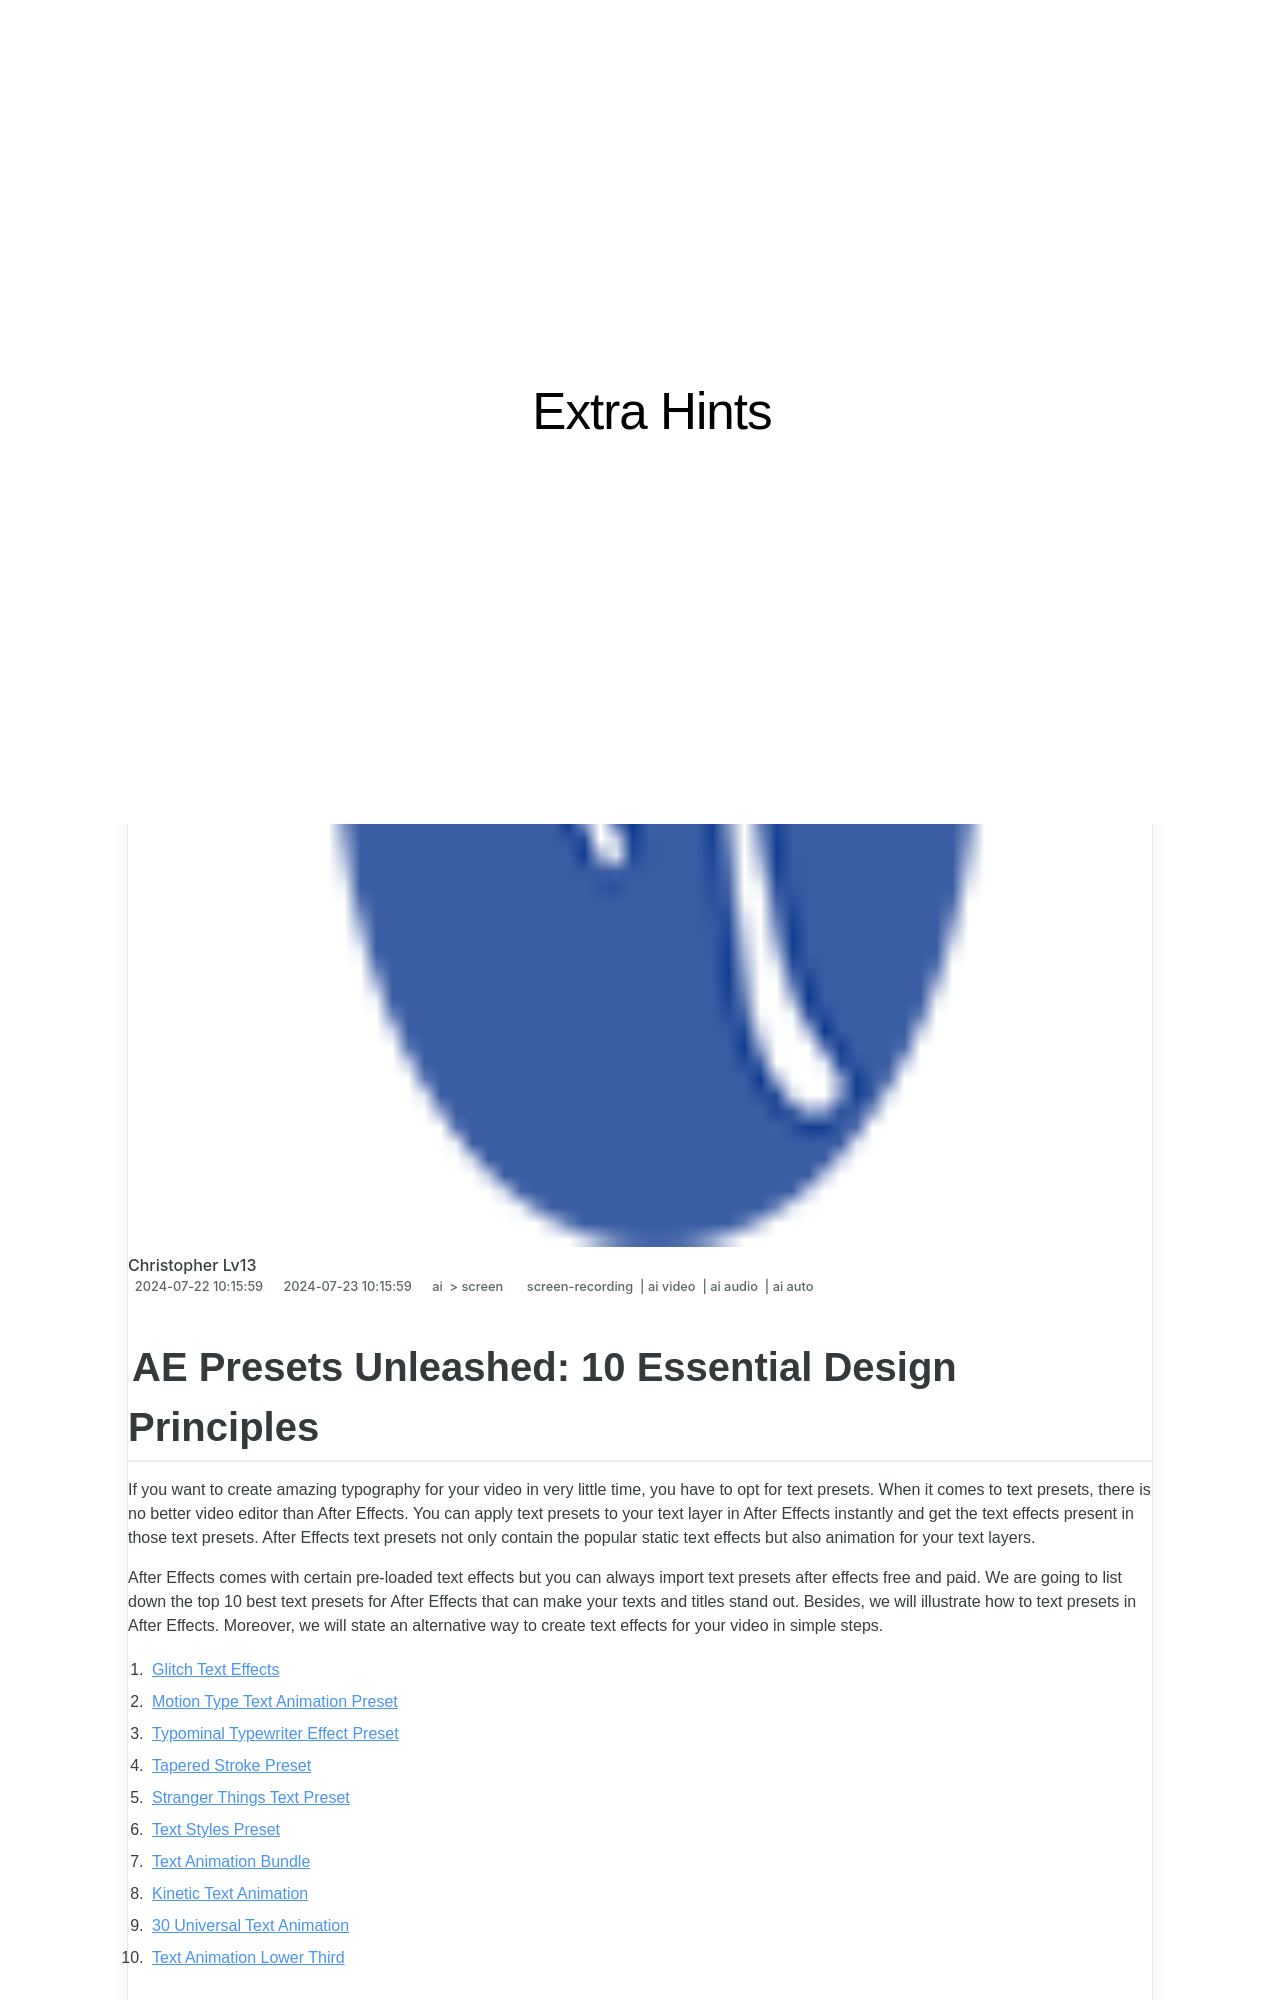

repository: techidaily/site-extra-hints · page: in-2024-ae-presets-unleashed-10-essential-design-principles/index.html · generator: jekyll

---
title: "\"In 2024, AE Presets Unleashed  10 Essential Design Principles\""
date: 2024-07-22T10:15:59.479Z
updated: 2024-07-23T10:15:59.479Z
tags: 
  - screen-recording
  - ai video
  - ai audio
  - ai auto
categories: 
  - ai
  - screen
description: "\"This Article Describes In 2024, AE Presets Unleashed: 10 Essential Design Principles\""
excerpt: "\"This Article Describes In 2024, AE Presets Unleashed: 10 Essential Design Principles\""
keywords: "AE Preset Fundamentals,Design Principle Guide,Creative AE Tips,Essential AE Techniques,AE Mastery Basics,Design AE Insights,AE Essential Strategies"
thumbnail: https://thmb.techidaily.com/6368130d53d4726baee2d761c0d301b46230227e22c8ccd434c4356090bf9d54.jpg
---
